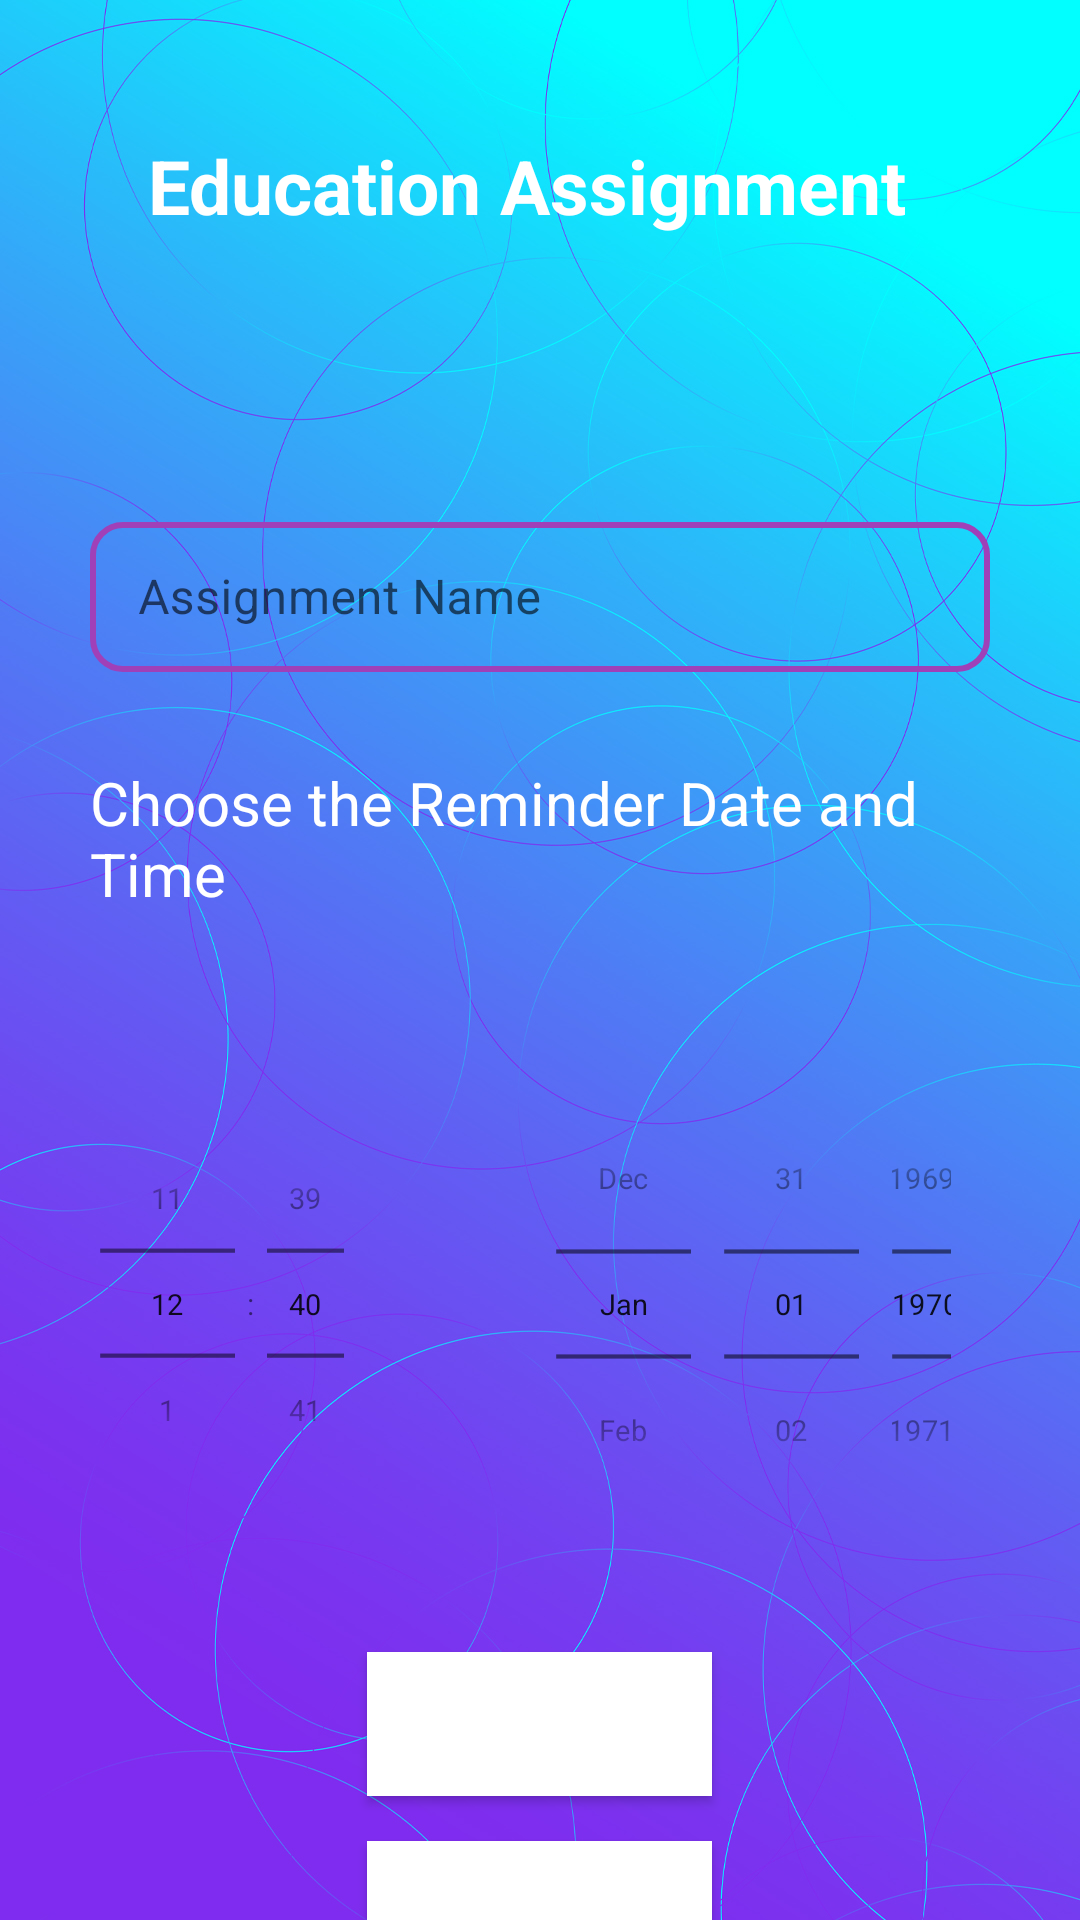

Layout XML and referenced resources for this Android screen:
<!-- AndroidManifest.xml: application theme Theme.MyReminderHub -->
<!-- res/layout/activity_eduassignments.xml -->
<LinearLayout

    xmlns:android="http://schemas.android.com/apk/res/android"
    xmlns:app="http://schemas.android.com/apk/res-auto"
    xmlns:tools="http://schemas.android.com/tools"
    android:layout_width="match_parent"
    android:layout_height="match_parent"
    android:orientation="vertical"
    android:layout_gravity="center"
    android:background="@drawable/wallpaperres"
    tools:context=".Eduassignments">

    <TextView
        android:id="@+id/Birthday"
        android:layout_width="261dp"
        android:layout_height="wrap_content"
        android:layout_gravity="center"
        android:layout_marginTop="45dp"
        android:text="Education Assignment"
        android:textColor="@color/white"
        android:textSize="25dp"
        android:textStyle="bold"
        app:layout_constraintBottom_toBottomOf="parent"
        app:layout_constraintLeft_toLeftOf="parent"
        app:layout_constraintRight_toRightOf="parent"
        app:layout_constraintTop_toTopOf="parent"
        app:layout_constraintVertical_bias="0.075" />

    <com.google.android.material.textfield.TextInputLayout
        android:layout_width="match_parent"
        android:layout_height="160dp"
        android:paddingHorizontal="30dp"
        android:layout_marginTop="90dp"
        style="@style/Widget.MaterialComponents.TextInputLayout.OutlinedBox.Dense">

        <com.google.android.material.textfield.TextInputEditText
            android:id="@+id/eduassignmenttitle"
            android:layout_width="match_parent"
            android:layout_height="50dp"
            android:hint="Assignment Name"
            android:background="@drawable/textvborder"/>

        <TextView
            android:layout_gravity="center"
            android:layout_width="match_parent"
            android:layout_height="50dp"
            android:layout_marginTop="30dp"
            android:text="Choose the Reminder Date and Time"
            android:textSize="20dp"
            android:textColor="@color/white">

        </TextView>



    </com.google.android.material.textfield.TextInputLayout>




    <LinearLayout
        android:layout_width="match_parent"
        android:layout_height="wrap_content"
        >

        <TimePicker
            android:id="@+id/timePicker"
            android:layout_width="81dp"
            android:layout_height="183dp"
            android:layout_gravity="center"
            android:layout_weight="1"
            android:scaleX="0.7"
            android:scaleY="0.7"
            android:timePickerMode="spinner"
            tools:layout_editor_absoluteX="182dp"
            tools:layout_editor_absoluteY="155dp" />

        <DatePicker
            android:id="@+id/datePicker"
            android:layout_width="145dp"
            android:layout_height="wrap_content"
            android:layout_gravity="center"
            android:layout_weight="1"
            android:calendarViewShown="false"
            android:datePickerMode="spinner"
            android:scaleX="0.7"
            android:scaleY="0.7"
            tools:layout_editor_absoluteX="-30dp"
            tools:layout_editor_absoluteY="188dp" />
    </LinearLayout>


    <Button
        android:id="@+id/addeduassignbtn"
        android:layout_width="115dp"
        android:layout_height="wrap_content"
        android:layout_gravity="center"
        android:layout_marginTop="10dp"
        android:text="add"
        android:textColor="@color/white"
        android:background="@color/white"/>

    <Button
        android:id="@+id/assbackbutton"
        android:layout_width="115dp"
        android:layout_height="wrap_content"
        android:layout_gravity="center"
        android:text="Back"
        android:layout_marginTop="15dp"
        android:textColor="@color/white"
        android:background="@color/white"/>


</LinearLayout>
<!-- resources referenced by this layout -->
<resources>
  <color name="white">#FFFFFF</color>
  <!-- drawable textvborder (drawable-v24) -->
  <?xml version="1.0" encoding="utf-8"?>
  <shape xmlns:android="http://schemas.android.com/apk/res/android">
  
      <stroke
          android:width="2sp"
          android:color="#A040B8"/>
      <corners
          android:topRightRadius="10sp"
          android:bottomRightRadius="10sp"
          android:topLeftRadius="10sp"
          android:bottomLeftRadius="10sp"/>
  
  </shape>
  <!-- drawable wallpaperres: jpg bitmap (drawable-v24, 531547 bytes) -->
  <style name="Theme.MyReminderHub" parent="Theme.MaterialComponents.DayNight.DarkActionBar">
          
          <item name="colorPrimary">@color/purple_500</item>
          <item name="colorPrimaryVariant">@color/purple_700</item>
          <item name="colorOnPrimary">@color/white</item>
          
          <item name="colorSecondary">@color/teal_200</item>
          <item name="colorSecondaryVariant">@color/teal_700</item>
          <item name="colorOnSecondary">@color/black</item>
          
          <item name="android:statusBarColor" tools:targetApi="l">?attr/colorPrimaryVariant</item>
          
      </style>
  <color name="purple_500">#FF6200EE</color>
  <color name="purple_700">#00FFF6</color>
  <color name="teal_200">#88FDF2</color>
  <color name="teal_700">#FF018786</color>
  <color name="black">#000000</color>
</resources>
